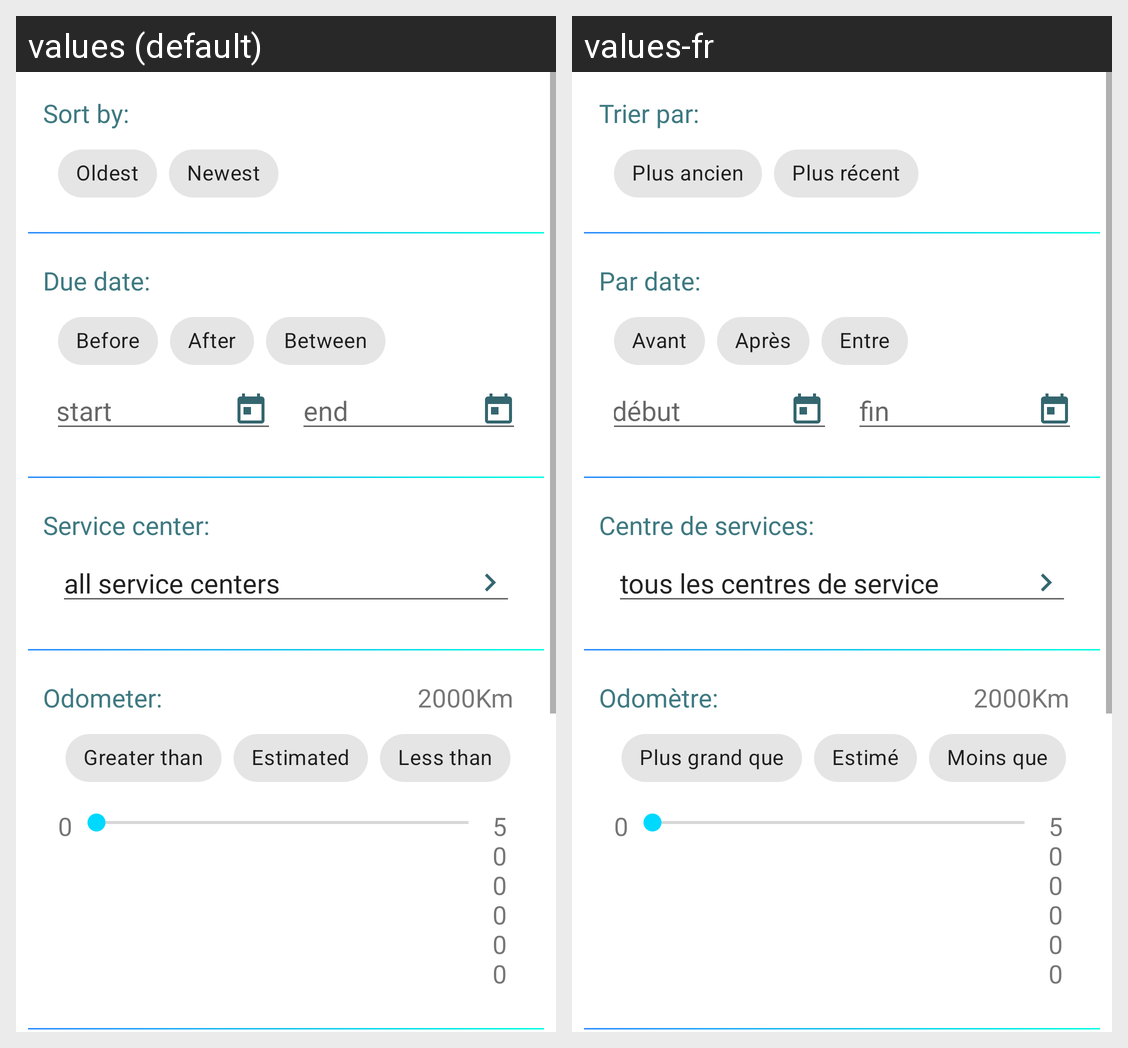

Locale-by-locale string values for the Android screen shown in this grid:
Android screen res/layout/activity_filter_reparation.xml rendered under 2 locales, left to right: values (default), values-fr. Device: Nexus 5 (rendered at 1080×1920; each locale shown at half size, 540×960, under a caption strip naming it); theme AppTheme.
Strings drawn on this screen, with the default value and each locale's value (text and hints the layout hard-codes, and strings that could not be matched under every locale, appear in the picture but are not listed):

Sort_by
  values: Sort by:
  values-fr: Trier par:

Oldest
  values: Oldest
  values-fr: Plus ancien

Newest
  values: Newest
  values-fr: Plus récent

Due_date
  values: Due date:
  values-fr: Par date:

Before
  values: Before
  values-fr: Avant

After
  values: After
  values-fr: Après

Between
  values: Between
  values-fr: Entre

start
  values: start
  values-fr: début

end
  values: end
  values-fr: fin

Service_center_title
  values: Service center:
  values-fr: Centre de services:

all_service_centers
  values: all service centers
  values-fr: tous les centres de service

Odometer_title
  values: Odometer:
  values-fr: Odomètre:

Greater_than
  values: Greater than
  values-fr: Plus grand que

Estimated
  values: Estimated
  values-fr: Estimé

Less_than
  values: Less than
  values-fr: Moins que
